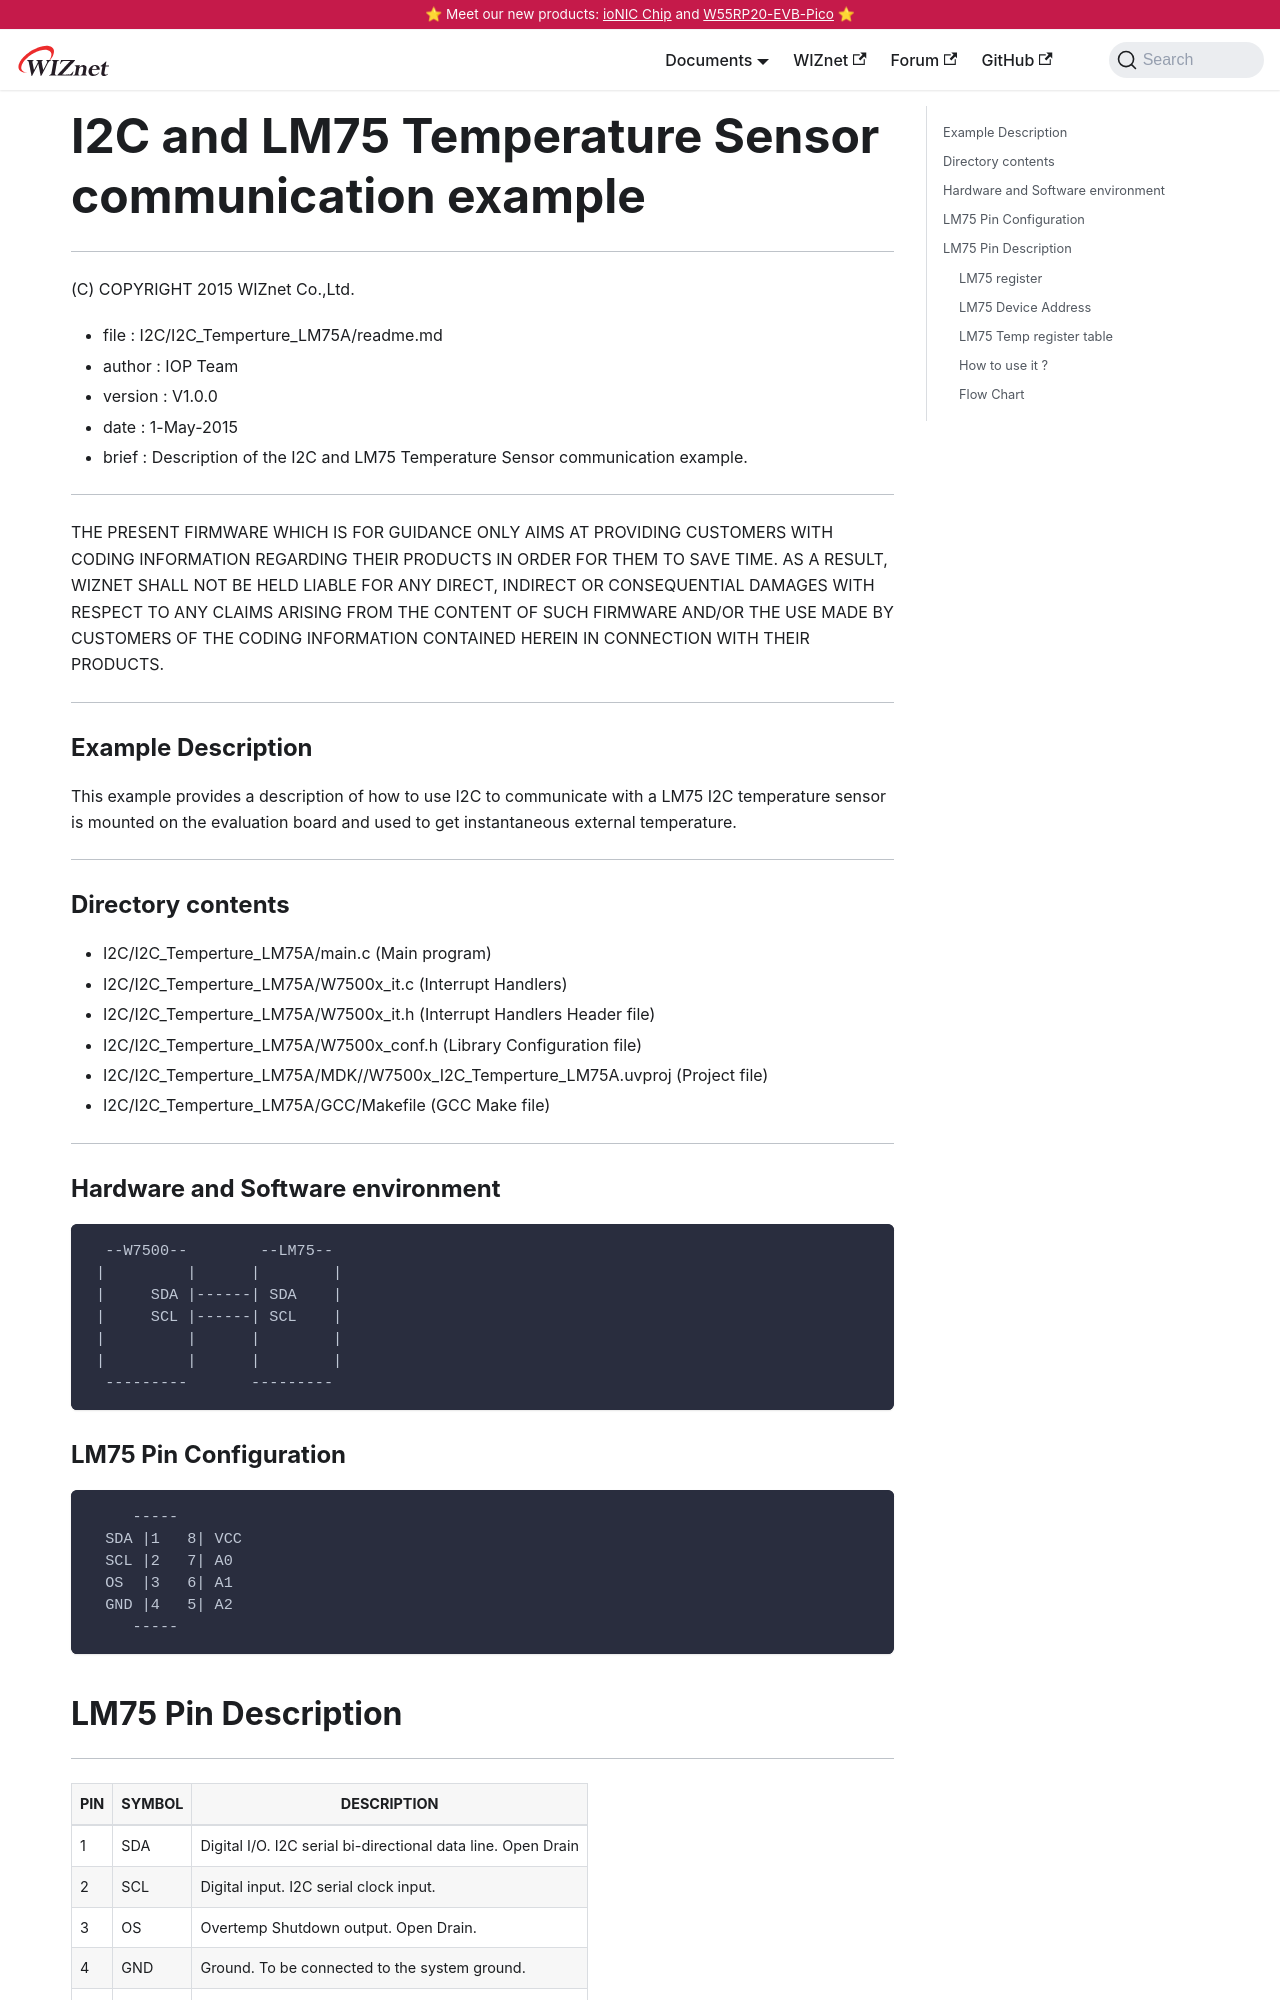

repository: Wiznet/document_framework · page: Product/Chip/MCU/w7500x_Common_resource/Peripherals-internal/lm75-temperature.html · generator: docusaurus

---
id: lm75-temperature
title: I2C and LM75 Temperature Sensor communication example
date: 2020-06-10
--- 

******************************************************************************
(C) COPYRIGHT 2015 WIZnet Co.,Ltd.

  * file    : I2C/I2C_Temperture_LM75A/readme.md 
  * author  : IOP Team
  * version : V1.0.0
  * date    : 1-May-2015
  * brief   :  Description of the I2C and LM75 Temperature Sensor communication example.
******************************************************************************
THE PRESENT FIRMWARE WHICH IS FOR GUIDANCE ONLY AIMS AT PROVIDING CUSTOMERS WITH CODING INFORMATION REGARDING THEIR PRODUCTS IN ORDER FOR THEM TO SAVE TIME. AS A RESULT, WIZNET SHALL NOT BE HELD LIABLE FOR ANY DIRECT, INDIRECT OR CONSEQUENTIAL DAMAGES WITH RESPECT TO ANY CLAIMS ARISING FROM THE CONTENT OF SUCH FIRMWARE AND/OR THE USE MADE BY CUSTOMERS OF THE CODING INFORMATION CONTAINED HEREIN IN CONNECTION WITH THEIR PRODUCTS.
******************************************************************************

### Example Description

This example provides a description of how to use I2C to communicate with a
LM75 I2C temperature sensor is mounted on the evaluation board and used to get
instantaneous external temperature.

______________________________________________________________________________
### Directory contents

  - I2C/I2C_Temperture_LM75A/main.c                              				(Main program)
  - I2C/I2C_Temperture_LM75A/W7500x_it.c                       					(Interrupt Handlers)
  - I2C/I2C_Temperture_LM75A/W7500x_it.h                     				  	(Interrupt Handlers Header file)
  - I2C/I2C_Temperture_LM75A/W7500x_conf.h                     					(Library Configuration file)
  - I2C/I2C_Temperture_LM75A/MDK//W7500x_I2C_Temperture_LM75A.uvproj         	(Project file)
  - I2C/I2C_Temperture_LM75A/GCC/Makefile                      					(GCC Make file)
______________________________________________________________________________

### Hardware and Software environment 



``` 
  --W7500--        --LM75--
 |         |      |        |
 |     SDA |------| SDA    |
 |     SCL |------| SCL    |
 |         |      |        |
 |         |      |        |
  ---------       ---------
```



### LM75 Pin Configuration

> 

``` 
     -----      
  SDA |1   8| VCC
  SCL |2   7| A0 
  OS  |3   6| A1 
  GND |4   5| A2 
     -----
```
